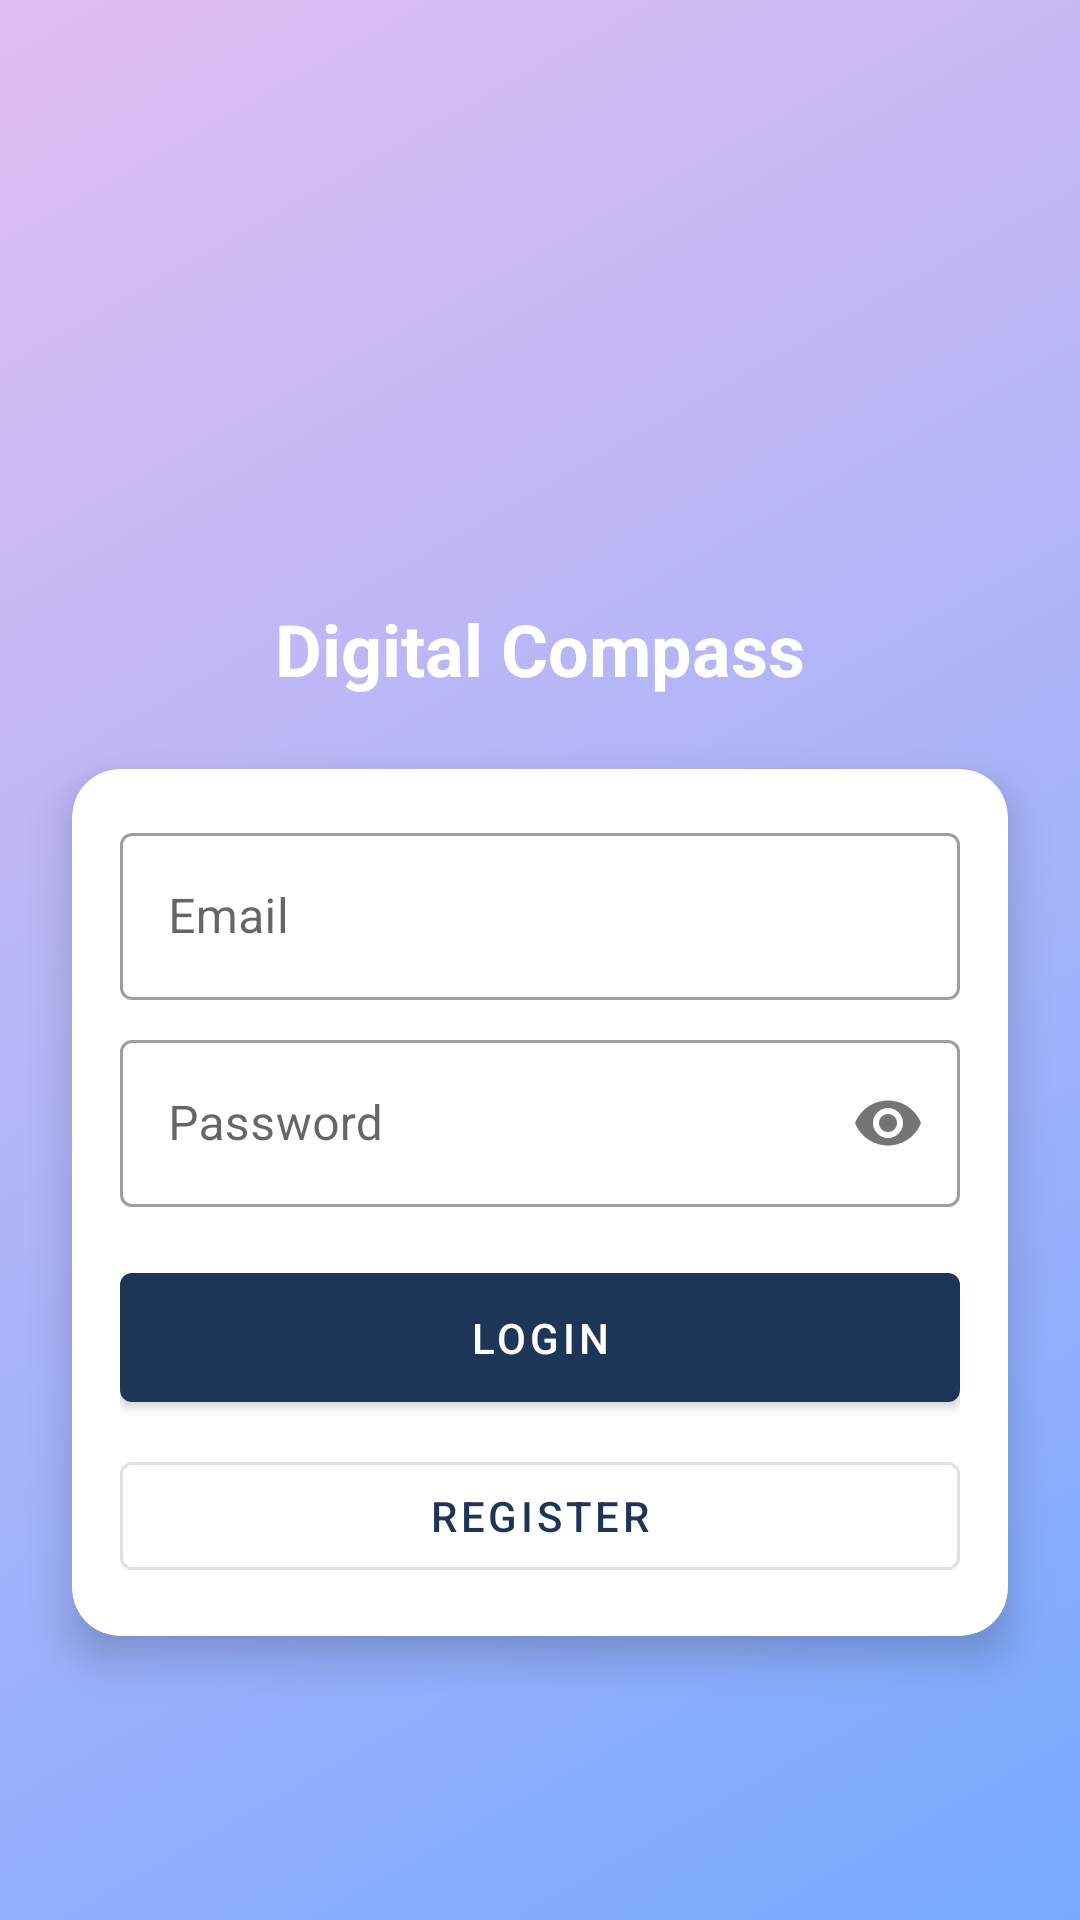

Reconstruct the res/layout file that produces this screen, plus the resources it refers to.
<!-- AndroidManifest.xml: application theme Theme.Compass -->
<!-- res/layout/activity_login.xml -->
<?xml version="1.0" encoding="utf-8"?>

<androidx.constraintlayout.widget.ConstraintLayout
    xmlns:android="http://schemas.android.com/apk/res/android"
    xmlns:app="http://schemas.android.com/apk/res-auto"
    android:layout_width="match_parent"
    android:layout_height="match_parent"
    android:background="@drawable/gradient_background">

    <ImageView
        android:id="@+id/logo"
        android:layout_width="120dp"
        android:layout_height="120dp"
        android:src="@drawable/compass"
        android:layout_marginTop="64dp"
        app:layout_constraintTop_toTopOf="parent"
        app:layout_constraintStart_toStartOf="parent"
        app:layout_constraintEnd_toEndOf="parent"/>

    <TextView
        android:id="@+id/app_title"
        android:layout_width="wrap_content"
        android:layout_height="wrap_content"
        android:text="Digital Compass"
        android:textSize="24sp"
        android:textStyle="bold"
        android:textColor="#FFFFFF"
        android:layout_marginTop="16dp"
        app:layout_constraintTop_toBottomOf="@id/logo"
        app:layout_constraintStart_toStartOf="parent"
        app:layout_constraintEnd_toEndOf="parent"/>

    <com.google.android.material.card.MaterialCardView
        android:layout_width="match_parent"
        android:layout_height="wrap_content"
        android:layout_margin="24dp"
        app:cardCornerRadius="16dp"
        app:cardElevation="8dp"
        app:layout_constraintTop_toBottomOf="@id/app_title"
        app:layout_constraintStart_toStartOf="parent"
        app:layout_constraintEnd_toEndOf="parent">

        <LinearLayout
            android:layout_width="match_parent"
            android:layout_height="wrap_content"
            android:orientation="vertical"
            android:padding="16dp">

            <com.google.android.material.textfield.TextInputLayout
                android:layout_width="match_parent"
                android:layout_height="wrap_content"
                android:layout_marginBottom="8dp"
                style="@style/Widget.MaterialComponents.TextInputLayout.OutlinedBox">

                <com.google.android.material.textfield.TextInputEditText
                    android:id="@+id/email_input"
                    android:layout_width="match_parent"
                    android:layout_height="wrap_content"
                    android:hint="Email"
                    android:inputType="textEmailAddress"/>
            </com.google.android.material.textfield.TextInputLayout>

            <com.google.android.material.textfield.TextInputLayout
                android:layout_width="match_parent"
                android:layout_height="wrap_content"
                android:layout_marginBottom="16dp"
                app:passwordToggleEnabled="true"
                style="@style/Widget.MaterialComponents.TextInputLayout.OutlinedBox">

                <com.google.android.material.textfield.TextInputEditText
                    android:id="@+id/password_input"
                    android:layout_width="match_parent"
                    android:layout_height="wrap_content"
                    android:hint="Password"
                    android:inputType="textPassword"/>
            </com.google.android.material.textfield.TextInputLayout>

            <com.google.android.material.button.MaterialButton
                android:id="@+id/login_button"
                android:layout_width="match_parent"
                android:layout_height="wrap_content"
                android:text="Login"
                android:padding="12dp"/>

            <com.google.android.material.button.MaterialButton
                android:id="@+id/register_button"
                android:layout_width="match_parent"
                android:layout_height="wrap_content"
                android:text="Register"
                android:layout_marginTop="8dp"
                style="@style/Widget.MaterialComponents.Button.OutlinedButton"/>
        </LinearLayout>
    </com.google.android.material.card.MaterialCardView>
</androidx.constraintlayout.widget.ConstraintLayout>
<!-- resources referenced by this layout -->
<resources>
  <!-- drawable gradient_background (drawable) -->
  <?xml version="1.0" encoding="utf-8"?>
  
  <shape xmlns:android="http://schemas.android.com/apk/res/android">
      <gradient
          android:type="linear"
          android:angle="135"
          android:startColor="#77aaff"
          android:endColor="#E2BEF1"/>
  </shape>
  <style name="Theme.Compass" parent="Theme.MaterialComponents.Light.NoActionBar">
          <item name="android:textColor">@android:color/black</item>
          <item name="android:itemTextAppearance">@style/MenuTextStyle</item>
          <item name="colorPrimary">#1D3557</item>
          <item name="colorPrimaryVariant">#457B9D</item>
          <item name="colorSecondary">#E63946</item>
          <item name="colorSecondaryVariant">#F1FAEE</item>
          <item name="android:statusBarColor">?attr/colorPrimaryVariant</item>
          <item name="android:windowBackground">@color/background</item>
      </style>
  <style name="MenuTextStyle">
          <item name="android:textColor">@android:color/black</item>
      </style>
  <color name="background">#F5F5F5</color>
</resources>
